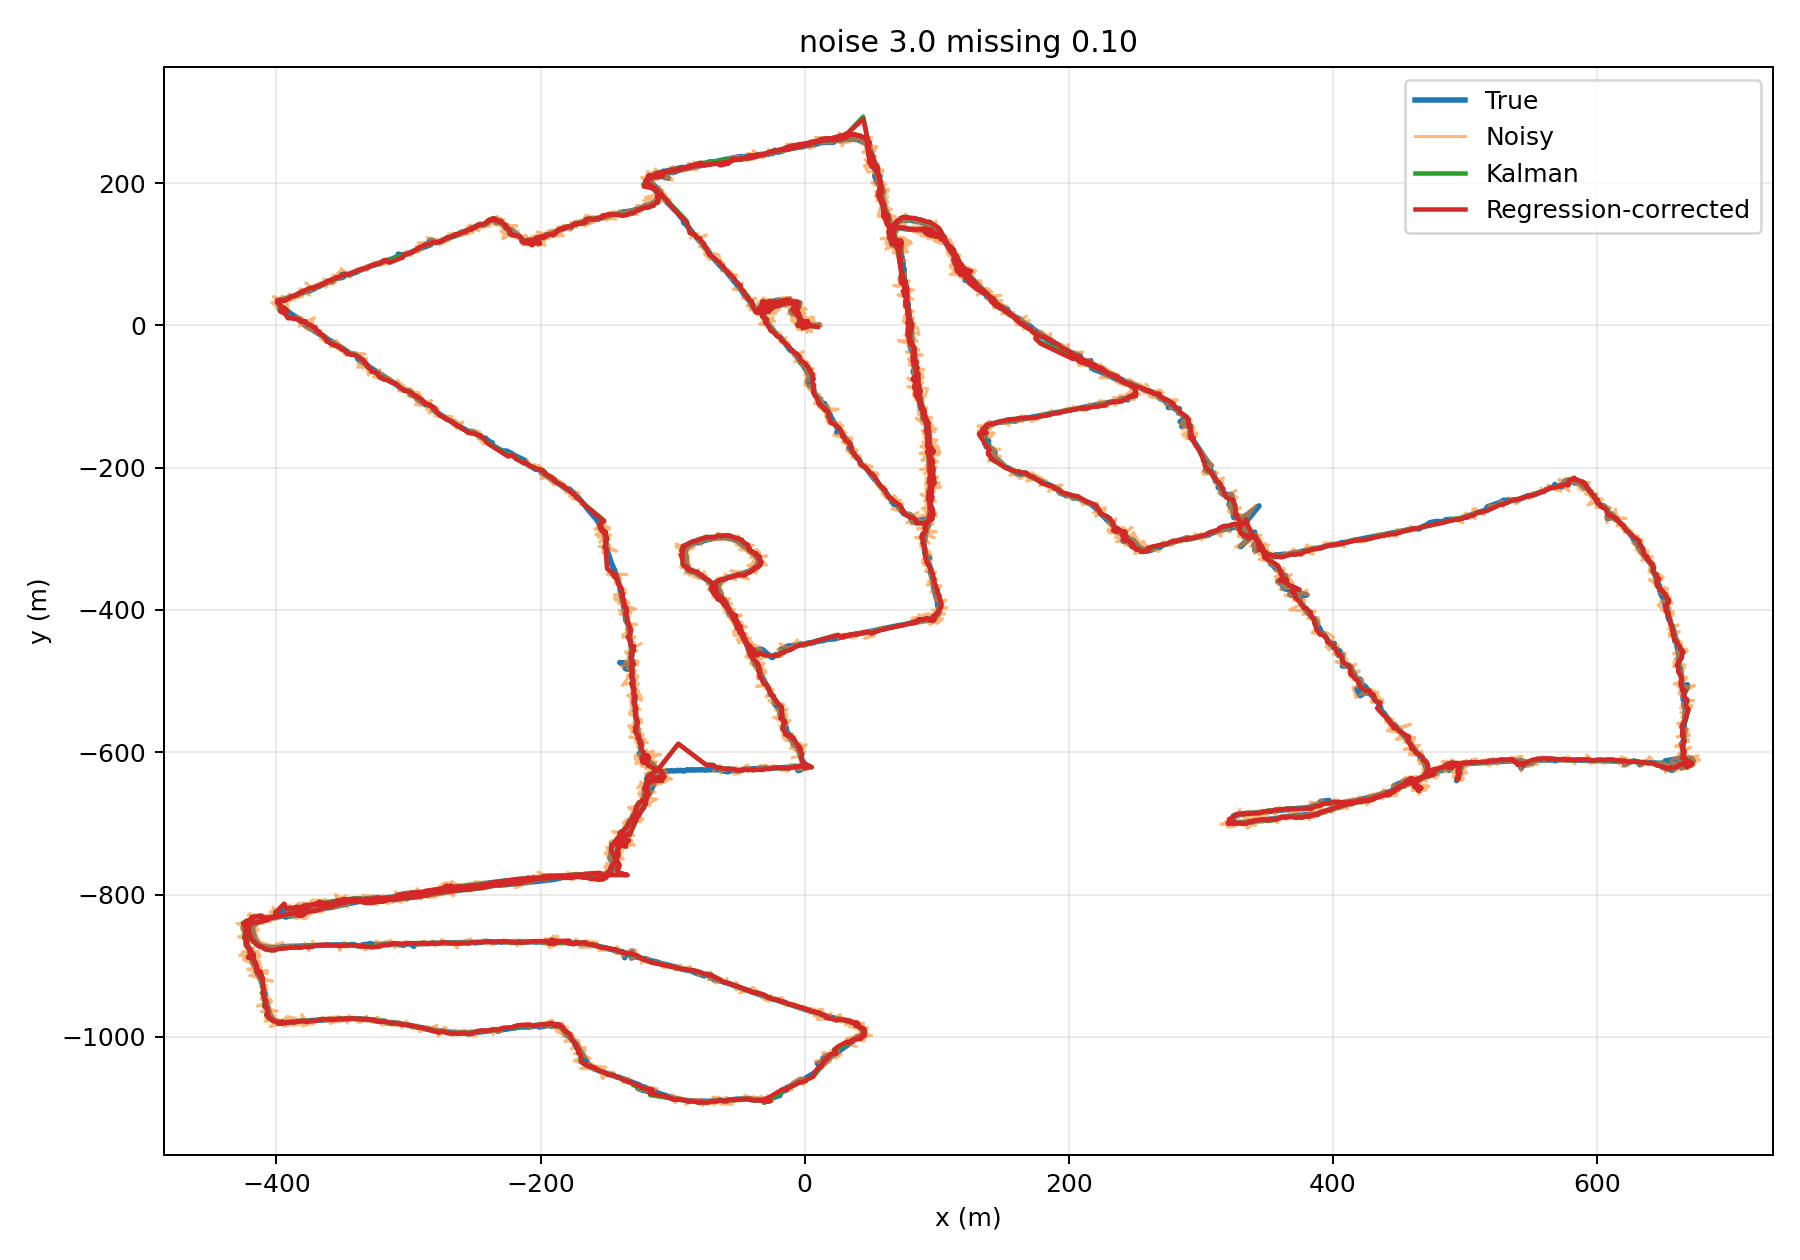

The file beside this chart, header and first rows:
timestamp, latitude, longitude, x, y, velocity_x, velocity_y, time_seconds, noisy_x, noisy_y, observed, kf_x, kf_y, kf_vx, kf_vy, reg_x, reg_y
1418381153300352, 51.76, -1.261, 0.0, 0.0, -0.00217, 0.003296, 0.0, -2.623, -6.133, 1, -1.407, -3.291, -0.2733, -0.6309, -1.386, -3.287
1418381153500352, 51.76, -1.261, 0.0, 0.0, -0.002478, 0.003138, 0.2, 5.042, 0.4096, 1, 1.032, -1.95, 1.021, 0.1307, 1.035, -1.987
1418381153700353, 51.76, -1.261, 0.0, 0.0, -0.002041, 0.003217, 0.4, -3.725, -1.19, 1, -0.4276, -1.678, -0.3191, 0.329, -0.413, -1.689
1418381153900354, 51.76, -1.261, 0.0, 0.0, -0.001673, 0.003158, 0.6, 1.527, -4.655, 1, 0.1637, -2.6, 0.3032, -0.6093, 0.1788, -2.61
1418381154100355, 51.76, -1.261, 0.0, 0.0, -0.001546, 0.003452, 0.8, -4.12, 1.655, 1, -1.184, -1.303, -1.069, 0.7731, -1.161, -1.302
1418381154300356, 51.76, -1.261, 0.0, 0.0, -0.001424, 0.003185, 1, -2.046, 3.392, 1, -1.607, 0.3174, -1.265, 2.146, -1.581, 0.2727
1418381154500357, 51.76, -1.261, 0.0, 0.0, -0.001699, 0.003488, 1.2, -1.151, -0.9231, 1, -1.635, 0.217, -1.068, 1.682, -1.606, 0.1651
1418381154700357, 51.76, -1.261, 0.0, 0.1112, -0.002208, 0.003367, 1.4, 1.764, 4.556, 1, -0.7369, 1.785, -0.1672, 2.68, -0.7226, 1.691
1418381154900358, 51.76, -1.261, 0.0, 0.0, -0.002294, 0.003122, 1.6, 2.83, 2.235, 1, 0.2958, 2.296, 0.6311, 2.661, 0.3011, 2.172
1418381155100359, 51.76, -1.261, -0.06882, 0.0, -0.002646, 0.002871, 1.8, -3.512, -1.778, 1, -0.6925, 1.523, -0.1422, 1.756, -0.6791, 1.442
1418381155300360, 51.76, -1.261, -0.06882, 0.0, -0.002398, 0.003225, 2, 3.505, -5.12, 1, 0.4212, -0.01609, 0.5954, 0.5351, 0.4349, -0.08706
1418381155500361, 51.76, -1.261, -0.06882, 0.0, -0.001864, 0.002099, 2.2, -0.6278, 1.272, 1, 0.2394, 0.3952, 0.4135, 0.7189, 0.2456, 0.3516
1418381155700361, 51.76, -1.261, 0.0, 0.0, -0.002068, 0.00232, 2.4, -2.576, 1.004, 1, -0.3901, 0.6533, 0.008724, 0.7839, -0.3795, 0.6164
1418381155900362, 51.76, -1.261, 0.0, 0.0, -0.002258, 0.002593, 2.6, -1.042, 3.116, 1, -0.5417, 1.351, -0.07376, 1.075, -0.5295, 1.31
1418381156100363, 51.76, -1.261, 0.0, 0.0, -0.001807, 0.002404, 2.8, 0.5976, -2.038, 1, -0.2974, 0.7569, 0.05886, 0.6607, -0.281, 0.7065
1418381156300348, 51.76, -1.261, -0.06882, 0.0, -0.002385, 0.002718, 3, -1.614, -3.938, 1, -0.5716, -0.15, -0.08124, 0.1517, -0.554, -0.1813
1418381156500348, 51.76, -1.261, -0.06882, 0.0, -0.001965, 0.002031, 3.2, -1.162, -4.753, 1, -0.7067, -1.078, -0.1373, -0.3001, -0.687, -1.093
1418381156700349, 51.76, -1.261, -0.06882, 0.0, -0.001358, 0.00155, 3.4, 1.639, -2.289, 1, -0.261, -1.368, 0.07839, -0.4046, -0.2434, -1.375
1418381156900350, 51.76, -1.261, -0.06882, 0.0, -0.000898, 0.002041, 3.6, 2.559, -0.2176, 1, 0.2949, -1.211, 0.3177, -0.2996, 0.3079, -1.221
1418381157100351, 51.76, -1.261, -0.06882, 0.0, -0.001571, 0.002168, 3.8, -2.303, -0.01015, 1, -0.1385, -1.036, 0.1028, -0.1978, -0.1282, -1.038
1418381157300352, 51.76, -1.261, -0.06882, 0.0, -0.001618, 0.002054, 4.0, 2.696, 2.441, 1, 0.3926, -0.4376, 0.3192, 0.07262, 0.4033, -0.4522
1418381157500352, 51.76, -1.261, -0.06882, 0.0, -0.001101, 0.001878, 4.2, -2.217, -0.2131, 1, -0.01604, -0.386, 0.1221, 0.0881, -0.005852, -0.4021
1418381157700353, 51.76, -1.261, -0.06882, 0.1112, -0.000677, 0.002406, 4.4, -1.072, 2.421, 1, -0.1781, 0.1131, 0.04525, 0.2864, -0.1673, 0.09903
1418381157900354, 51.76, -1.261, -0.06882, 0.1112, -0.000296, 0.001479, 4.6, -1.026, 2.88, 1, -0.3139, 0.6282, -0.01384, 0.4733, -0.3023, 0.6087
1418381158100355, 51.76, -1.261, -0.06882, 0.1112, 0.000635, 0.001397, 4.8, 0.668, -1.82, 1, -0.1533, 0.301, 0.05236, 0.3023, -0.137, 0.2659
1418381158300356, 51.76, -1.261, -0.06882, 0.1112, 0.000603, 0.001797, 5, -2.467, 0.6669, 1, -0.5222, 0.4113, -0.1007, 0.3224, -0.509, 0.3923
1418381158500356, 51.76, -1.261, -0.06882, 0.1112, 0.001063, 0.001833, 5.2, -4.699, -3.465, 1, -1.211, -0.1583, -0.3697, 0.06734, -1.193, -0.175
1418381158700357, 51.76, -1.261, -0.06882, 0.1112, 0.001371, 0.002057, 5.4, 6.621, 1.779, 1, -0.02847, 0.161, 0.1351, 0.1902, -0.008957, 0.1361
1418381158900358, 51.76, -1.261, -0.06882, 0.1112, 0.001301, 0.00239, 5.6, -1.049, 1.346, 1, -0.1662, 0.3794, 0.06891, 0.2626, -0.1546, 0.3601
1418381159100322, 51.76, -1.261, -0.06882, 0.0, 0.001367, 0.002399, 5.8, 0.8241, 0.9724, 1, -0.0001635, 0.5162, 0.1301, 0.2965, 0.01297, 0.4901
1418381159300323, 51.76, -1.261, -0.06882, 0.0, 0.001422, 0.00268, 6, -0.8455, -1.982, 1, -0.109, 0.1796, 0.07583, 0.1373, -0.09469, 0.1515
1418381159500324, 51.76, -1.261, -0.06882, 0.0, 0.001722, 0.002687, 6.2, -0.3668, 3.026, 1, -0.1358, 0.6409, 0.05892, 0.312, -0.1246, 0.6251
1418381159700324, 51.76, -1.261, -0.06882, 0.0, 0.001191, 0.003038, 6.4, -1.458, 3.776, 1, -0.3283, 1.174, -0.02348, 0.5018, -0.3175, 1.155
1418381159900325, 51.76, -1.261, -0.06882, 0.0, 0.001535, 0.00386, 6.6, 5.459, -9.13, 1, 0.5505, -0.3128, 0.3336, -0.1395, 0.5738, -0.3717
1418381160100326, 51.76, -1.261, -0.06882, 0.0, 0.001357, 0.003773, 6.8, 0.7741, 2.222, 1, 0.6411, 0.04907, 0.3432, 0.01824, 0.6493, 0.03556
1418381160300327, 51.76, -1.261, -0.06882, 0.0, 0.001775, 0.004243, 7, 1.589, 0.3816, 1, 0.8431, 0.1026, 0.3973, 0.03847, 0.8528, 0.07861
1418381160500328, 51.76, -1.261, -0.06882, 0.0, 0.001304, 0.003974, 7.2, 1.779, -9.814, 1, 1.052, -1.393, 0.45, -0.5718, 1.069, -1.433
1418381160700328, 51.76, -1.261, -0.06882, 0.1112, 0.000723, 0.004437, 7.4, -0.8017, 3.72, 1, 0.8483, -0.7165, 0.3305, -0.2504, 0.8531, -0.7089
1418381160900329, 51.76, -1.261, -0.06882, 0.0, 0.000438, 0.004192, 7.6, 2.285, -0.1643, 1, 1.121, -0.6756, 0.4148, -0.2134, 1.132, -0.6908
1418381161100228, 51.76, -1.261, -0.06882, 0.1112, 9e-06, 0.004269, 7.8, 1.507, 4.509, 1, 1.25, 0.07079, 0.4334, 0.1081, 1.255, 0.06134
1418381161300228, 51.76, -1.261, -0.06882, 0.0, -0.000761, 0.003501, 8, -0.142, -0.6785, 1, 1.114, -0.02392, 0.3424, 0.06064, 1.122, -0.0487
1418381161500229, 51.76, -1.261, -0.06882, 0.1112, 0.000622, 0.003621, 8.2, 4.56, 2.368, 1, 1.692, 0.3472, 0.5503, 0.2071, 1.7, 0.3185
1418381161700230, 51.76, -1.261, -0.06882, 0.1112, -0.000276, 0.003079, 8.4, -2.197, -2.441, 1, 1.199, -0.03809, 0.3041, 0.03294, 1.207, -0.06555
1418381161900162, 51.76, -1.261, -0.06882, 0.0, 0.000756, 0.002891, 8.6, -6.087, 2.77, 1, 0.1517, 0.391, -0.1481, 0.2054, 0.1585, 0.3913
1418381162100148, 51.76, -1.261, -0.06882, 0.0, -0.000573, 0.00251, 8.8, -4.489, 0.9827, 1, -0.5733, 0.5151, -0.432, 0.2393, -0.5581, 0.5102
1418381162300148, 51.76, -1.261, -0.06882, 0.0, -0.000122, 0.003808, 9, 1.339, 1.324, 1, -0.3583, 0.6778, -0.3089, 0.2862, -0.3382, 0.6622
1418381162500149, 51.76, -1.261, -0.06882, 0.0, -0.000488, 0.003024, 9.2, -7.101, 1.896, 1, -1.428, 0.91, -0.7203, 0.3577, -1.411, 0.912
1418381162700149, 51.76, -1.261, -0.06882, 0.0, 0.000688, 0.002712, 9.4, 1.172, 1.652, 1, -1.158, 1.083, -0.5514, 0.399, -1.134, 1.068
1418381162900150, 51.76, -1.261, -0.06882, 0.0, 1.5e-05, 0.00298, 9.6, 12.67, 2.395, 1, 0.834, 1.348, 0.3071, 0.4748, 0.8572, 1.301
1418381163100151, 51.76, -1.261, -0.06882, 0.0, 0.000269, 0.00402, 9.8, -5.245, -3.31, 1, -0.0305, 0.7265, -0.071, 0.1821, -0.01836, 0.6981
1418381163300151, 51.76, -1.261, -0.06882, 0.0, -0.000439, 0.003677, 10, 1.121, -4.304, 1, 0.1311, -0.001115, 0.0007713, -0.1299, 0.1505, -0.02916
1418381163500152, 51.76, -1.261, -0.06882, 0.0, -0.001244, 0.004352, 10.2, -0.8113, -1.163, 1, -0.01091, -0.1983, -0.05726, -0.1998, 0.004687, -0.2067
1418381163700153, 51.76, -1.261, 0.0, 0.0, -0.001761, 0.004914, 10.4, -2.725, -1.559, 1, -0.4299, -0.4374, -0.2237, -0.2811, -0.4135, -0.4379
1418381163900153, 51.76, -1.261, 0.0, 0.0, -0.001492, 0.005626, 10.6, -2.465, 1.113, 1, -0.7748, -0.2514, -0.3462, -0.1822, -0.758, -0.243
1418381164100154, 51.76, -1.261, 0.0, 0.0, -0.001948, 0.006012, 10.8, 0.1182, -4.752, 1, -0.699, -0.9609, -0.287, -0.457, -0.6753, -0.9686
1418381164300154, 51.76, -1.261, 0.0, 0.0, -0.002548, 0.006374, 11, -1.597, 2.53, 1, -0.883, -0.5122, -0.3387, -0.2365, -0.8663, -0.4964
1418381164500155, 51.76, -1.261, 0.0, 0.0, -0.002725, 0.005676, 11.2, -2.645, -3.987, 1, -1.206, -1.076, -0.443, -0.4474, -1.184, -1.074
1418381164700156, 51.76, -1.261, 0.0, 0.0, -0.002771, 0.005685, 11.4, -4.5, -0.3095, 1, -1.778, -1.037, -0.6402, -0.3947, -1.757, -1.015
1418381164900156, 51.76, -1.261, 0.0, 0.0, -0.002554, 0.007253, 11.6, -4.205, 1.707, 1, -2.253, -0.6901, -0.7816, -0.2211, -2.23, -0.6657
1418381165100157, 51.76, -1.261, 0.0, 0.0, -0.003398, 0.00734, 11.8, -5.004, -2.501, 1, -2.8, -1.001, -0.9413, -0.3298, -2.773, -0.9846
... 12,576 more rows
